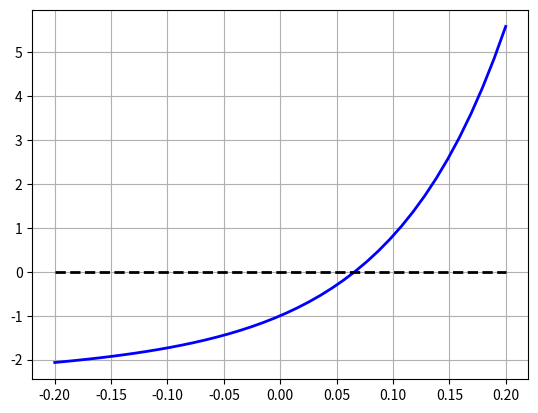

Recreate this plot in Python. (Note: this script raises an exception after producing the figure.)
import numpy as np
import matplotlib.pyplot as plt

i0 = 1
v0 = 0.1
R = 1
V = 1
f = lambda x: R * i0 * (np.exp(x / v0) - 1) + x - V
x = np.linspace(-0.2, 0.2, 40)
plt.plot(x, f(x), color="b", linewidth=2)
plt.plot(x, 0 * x, "--k", linewidth=2)
plt.grid(True)

import numpy as np
from functions import bisection

i0 = 1
v0 = 0.1
R = 1
V = 1
f = lambda x: R * i0 * (np.exp(x / v0) - 1) + x - V
zero, res, niter, inc, err = bisection(f, -0.2, 0.2, 1e-8, 10000)
print("zero " + str(zero))
print("res " + str(res))
print("iterations " + str(niter))

import numpy as np

i0 = 1
v0 = 0.1
R = 1
V = 1
vD = 0
for i in range(10):
    vD = v0 * np.log((V - vD) / (R * i0) + 1)
    # formats to 15 decimal places
    formatted_string = "{:.15f}".format(vD)
    vD = float(formatted_string)
    print("vD = " + str(vD))

import numpy as np

i0 = 1
v0 = 0.1
R = 1
V = 1
vD = 0
for i in range(10):
    vD = V - R * i0 * (np.exp(vD / v0) - 1)
    # formats to 15 decimal places
    formatted_string = "{:.15f}".format(vD)
    vD = float(formatted_string)
    print("vD = " + str(vD))

import numpy as np
from functions import fixed_point

phi = lambda x: x - 0.5 * (np.log(x + 1) + x - 2)
x0 = 4
tol = 1e-3
nmax = 1000
x, res, niter = fixed_point(phi, x0, tol, nmax)
print("x ")
print(x)
print("res")
print(res)
print("Number of iterations")
print(niter)
# Prints ratio of res:
print("Ratio of RES")
print(res[1:] / (res[:-1] ** 2))

import numpy as np
from functions import newton

i0 = 1
v0 = 0.1
R = 1
V = 1
f = lambda x: R * i0 * (np.exp(x / v0) - 1) + x - V
df = lambda x: R * i0 * np.exp(x / v0) / v0 + 1
x0 = 0
zero, res, niter, inc = newton(f, df, x0, 1e-8, 100000)
print("Results")
print("zero = " + str(zero))
print("residual = " + str(res))
print("number of iterations = " + str(niter))

import numpy as np
from functions import newton

i0 = 1
v0 = 0.1
R = 1
V = 1
f = lambda x: R * i0 * (np.exp(x / v0) - 1) + x - V
df = lambda x: R * i0 * np.exp(x / v0) / v0 + 1
x0 = 0
zero, res, niter, inc = newton(f, df, x0, 1e-8, 100000)
print("convergence")
print("--------------------------------")
for i in range(1, 5):
    print("order " + str(i))
    print(inc[1:] / inc[:-1] ** i)

import numpy as np
import matplotlib.pyplot as plt

g1 = lambda x1: (10 - x1**2) / x1
g2 = lambda x2: (57 - x2) / (3 * x2**2)
# plot de x2=g1(x1)
x1 = np.linspace(1, 3, 50)
plt.plot(x1, g1(x1), "b", linewidth=2)
# plot de x1=g2(x2)
x2 = np.linspace(1, 4.5, 50)
plt.plot(g2(x2), x2, "r", linewidth=2)
plt.legend([r"$f_1(x_1,x_2)$", r"$f_2(x_1,x_2)$"])
plt.grid(True)
plt.xlim([1, 4.5])

import numpy as np
from functions import newtonsys

f = lambda x: np.array([x[0] ** 2 + x[0] * x[1] - 10, x[1] + 3 * x[0] * x[1] ** 2 - 57])
df = lambda x: np.array([[2 * x[0] + x[1], x[0]], [3 * x[1] ** 2, 1 + 6 * x[0] * x[1]]])
x0 = [3, 4]
x, inc, niter = newtonsys(f, df, x0, 1e-8, 1000)
print("x= " + str(x[-1]))
print("number of iterations " + str(niter))
print("increments=" + str(inc))

import numpy as np
from functions import newtonsys

f = lambda x: np.array([x[0] ** 2 + x[0] * x[1] - 10, x[1] + 3 * x[0] * x[1] ** 2 - 57])
df = lambda x: np.array([[2 * x[0] + x[1], x[0]], [3 * x[1] ** 2, 1 + 6 * x[0] * x[1]]])
x0 = [3, 4]
x, inc, niter = newtonsys(f, df, x0, 1e-8, 1000)
print("x= " + str(x[-1]))
print("number of iterations " + str(niter))
print("increments=" + str(inc))
print("ratio with p=1")
print(inc[1:] / inc[:-1])
print("ratio with p=2")
print(inc[1:] / inc[:-1] ** 2.0)
print("ratio with p=3")
print(inc[1:] / inc[:-1] ** 3.0)